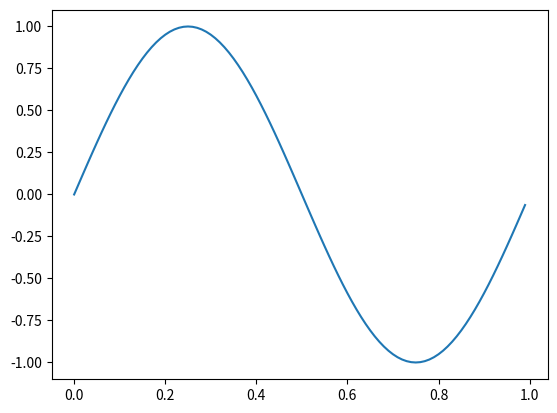

This chart was generated by the following Python code:
import matplotlib.pyplot as plt
import numpy as np

from matplotlib.backend_bases import MouseButton

t = np.arange(0.0, 1.0, 0.01)
s = np.sin(2 * np.pi * t)
fig, ax = plt.subplots()
ax.plot(t, s)


def on_move(event):
    if event.inaxes:
        print(f'data coords {event.xdata} {event.ydata},',
              f'pixel coords {event.x} {event.y}')


def on_click(event):
    if event.button is MouseButton.LEFT:
        print('disconnecting callback')
        plt.disconnect(binding_id)


binding_id = plt.connect('motion_notify_event', on_move)
print("1")
plt.connect('button_press_event', on_click)
print("2")

plt.show()